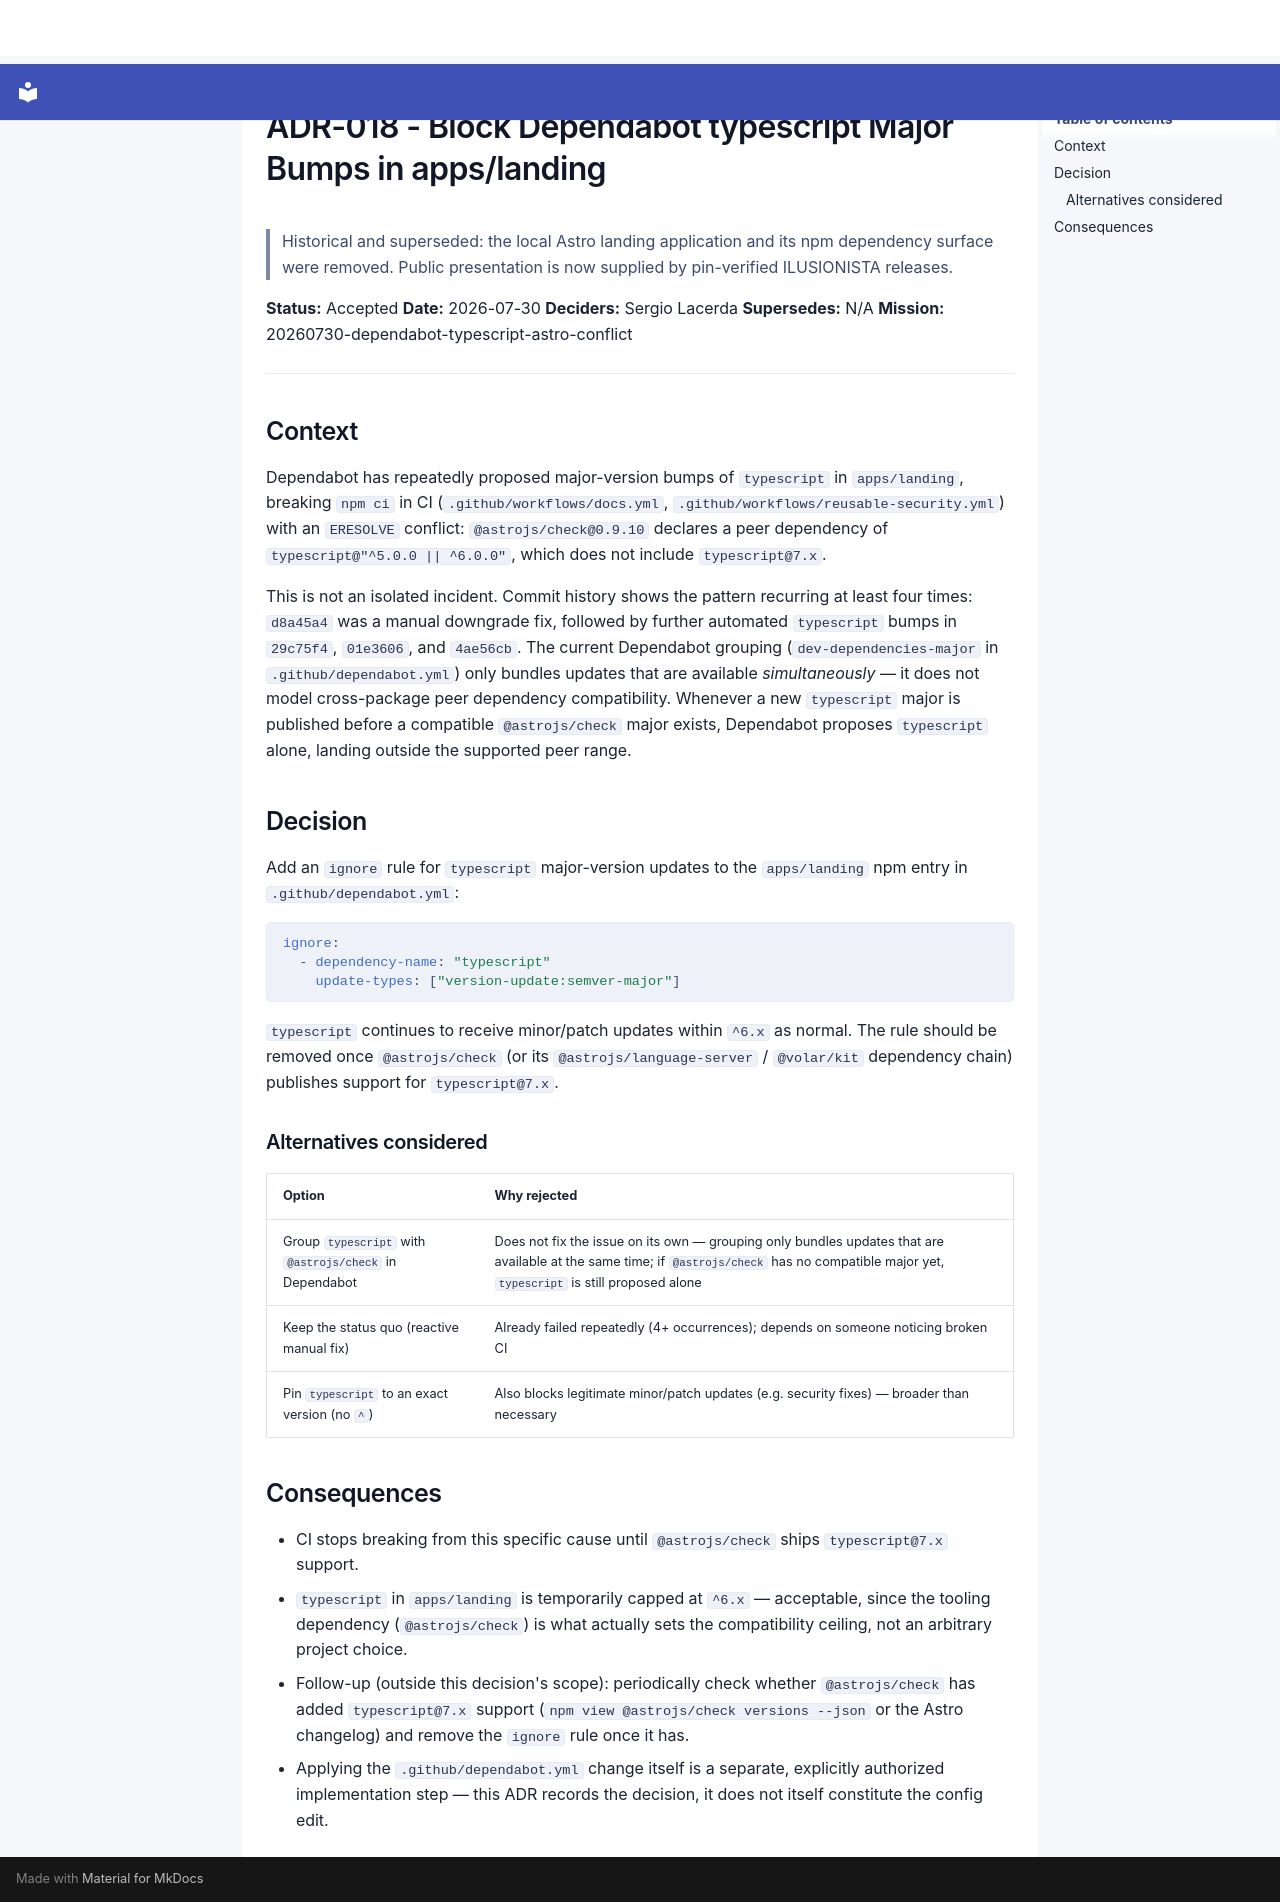

repository: SergioLacerda/providence · page: adr/ADR-018-dependabot-typescript-major-ignore/index.html · generator: mkdocs

# ADR-018 - Block Dependabot typescript Major Bumps in apps/landing

> Historical and superseded: the local Astro landing application and its npm
> dependency surface were removed. Public presentation is now supplied by
> pin-verified ILUSIONISTA releases.

**Status:** Accepted
**Date:** 2026-07-30
**Deciders:** Sergio Lacerda
**Supersedes:** N/A
**Mission:** 20260730-dependabot-typescript-astro-conflict

---

## Context

Dependabot has repeatedly proposed major-version bumps of `typescript` in
`apps/landing`, breaking `npm ci` in CI
(`.github/workflows/docs.yml`, `.github/workflows/reusable-security.yml`)
with an `ERESOLVE` conflict: `@astrojs/check@0.9.10` declares a peer
dependency of `typescript@"^5.0.0 || ^6.0.0"`, which does not include
`typescript@7.x`.

This is not an isolated incident. Commit history shows the pattern
recurring at least four times: `d8a45a4` was a manual downgrade fix,
followed by further automated `typescript` bumps in `29c75f4`, `01e3606`,
and `4ae56cb`. The current Dependabot grouping
(`dev-dependencies-major` in `.github/dependabot.yml`) only bundles updates
that are available *simultaneously* — it does not model cross-package peer
dependency compatibility. Whenever a new `typescript` major is published
before a compatible `@astrojs/check` major exists, Dependabot proposes
`typescript` alone, landing outside the supported peer range.

## Decision

Add an `ignore` rule for `typescript` major-version updates to the
`apps/landing` npm entry in `.github/dependabot.yml`:

```yaml
ignore:
  - dependency-name: "typescript"
    update-types: ["version-update:semver-major"]
```

`typescript` continues to receive minor/patch updates within `^6.x` as
normal. The rule should be removed once `@astrojs/check` (or its
`@astrojs/language-server` / `@volar/kit` dependency chain) publishes
support for `typescript@7.x`.

### Alternatives considered

| Option | Why rejected |
|---|---|
| Group `typescript` with `@astrojs/check` in Dependabot | Does not fix the issue on its own — grouping only bundles updates that are available at the same time; if `@astrojs/check` has no compatible major yet, `typescript` is still proposed alone |
| Keep the status quo (reactive manual fix) | Already failed repeatedly (4+ occurrences); depends on someone noticing broken CI |
| Pin `typescript` to an exact version (no `^`) | Also blocks legitimate minor/patch updates (e.g. security fixes) — broader than necessary |

## Consequences

- CI stops breaking from this specific cause until `@astrojs/check` ships
  `typescript@7.x` support.
- `typescript` in `apps/landing` is temporarily capped at `^6.x` — acceptable,
  since the tooling dependency (`@astrojs/check`) is what actually sets the
  compatibility ceiling, not an arbitrary project choice.
- Follow-up (outside this decision's scope): periodically check whether
  `@astrojs/check` has added `typescript@7.x` support
  (`npm view @astrojs/check versions --json` or the Astro changelog) and
  remove the `ignore` rule once it has.
- Applying the `.github/dependabot.yml` change itself is a separate,
  explicitly authorized implementation step — this ADR records the decision,
  it does not itself constitute the config edit.
